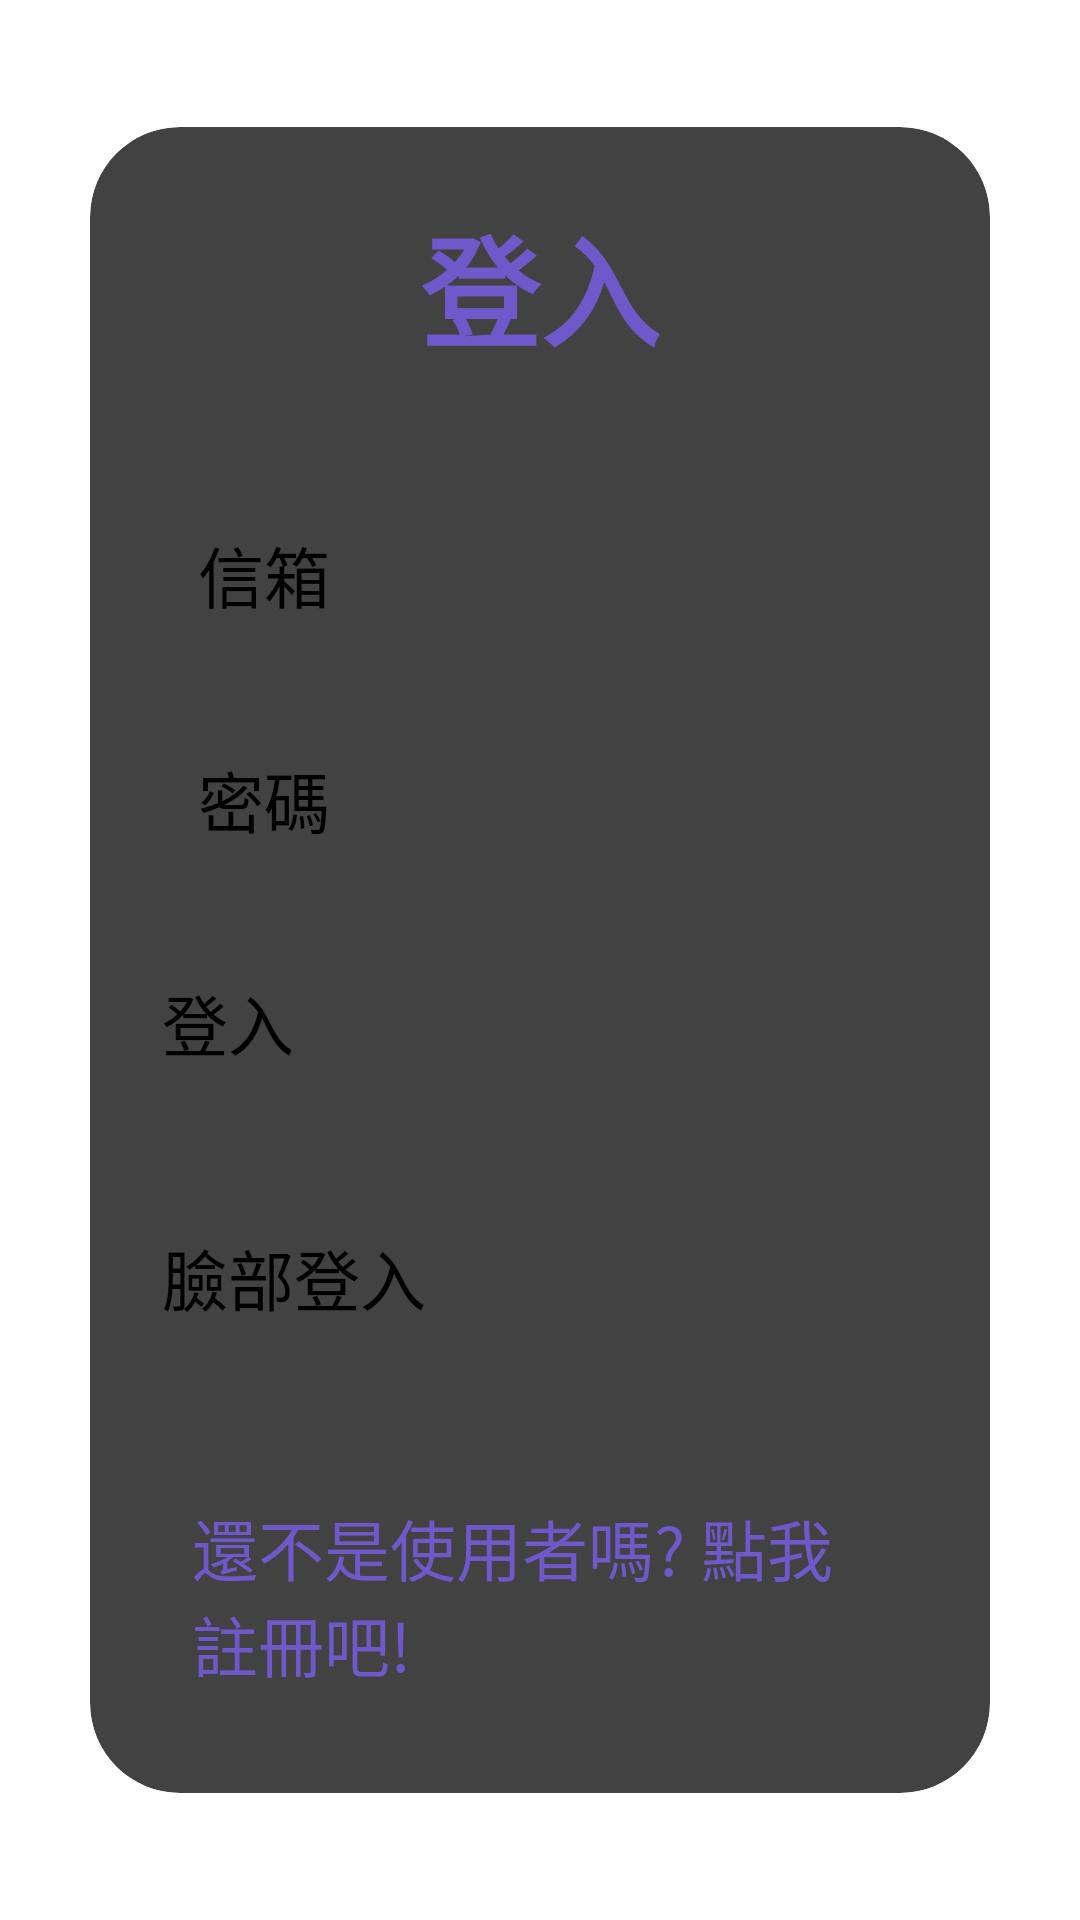

Here is an Android app screen rendered from its layout file. Give the layout XML and the strings, colors and styles it references.
<!-- AndroidManifest.xml: application theme Theme.Assistant -->
<!-- res/layout/activity_login.xml -->
<?xml version="1.0" encoding="utf-8"?>
<LinearLayout
    xmlns:android="http://schemas.android.com/apk/res/android"
    xmlns:app="http://schemas.android.com/apk/res-auto"
    xmlns:tools="http://schemas.android.com/tools"
    android:layout_width="match_parent"
    android:layout_height="match_parent"
    android:orientation="vertical"
    android:gravity="center"
    tools:context=".LoginActivity">

    <androidx.cardview.widget.CardView
        android:layout_width="match_parent"
        android:layout_height="wrap_content"
        android:layout_margin="30dp"
        app:cardCornerRadius="30dp"
        app:cardElevation="20dp">

        <LinearLayout
            android:layout_width="match_parent"
            android:layout_height="wrap_content"
            android:orientation="vertical"
            android:layout_gravity="center_horizontal"
            android:padding="24dp"
            android:background="@drawable/custom_edittext">

            <TextView
                android:layout_width="match_parent"
                android:layout_height="wrap_content"
                android:text="登入"
                android:textSize="40sp"
                android:textAlignment="center"
                android:textStyle="bold"
                android:textColor="@color/slateblue"
                android:layout_marginBottom="20dp" />

            
            <EditText
                android:layout_width="match_parent"
                android:layout_height="55dp"
                android:id="@+id/login_email"
                android:background="@drawable/custom_edittext"
                android:layout_marginTop="20dp"
                android:padding="12dp"
                android:hint="信箱"
                android:textSize="22sp"
                android:textColor="@color/black"/>

            <EditText
                android:layout_width="match_parent"
                android:layout_height="55dp"
                android:id="@+id/login_password"
                android:background="@drawable/custom_edittext"
                android:layout_marginTop="20dp"
                android:padding="12dp"
                android:hint="密碼"
                android:textSize="22sp"
                android:textColor="@color/black"/>

            
            <Button
                android:layout_width="match_parent"
                android:layout_height="65dp"
                android:text="登入"
                android:id="@+id/login_button"
                android:textSize="22sp"
                android:layout_marginTop="30dp"
                android:backgroundTint="@color/slateblue"
                app:cornerRadius="20dp" />

            <Button
                android:layout_width="match_parent"
                android:layout_height="65dp"
                android:text="臉部登入"
                android:id="@+id/face_login_button"
                android:textSize="22sp"
                android:layout_marginTop="20dp"
                android:backgroundTint="@color/slateblue"
                app:cornerRadius="20dp" />

            <TextView
                android:layout_width="wrap_content"
                android:layout_height="wrap_content"
                android:id="@+id/signUpRedirectText"
                android:text="還不是使用者嗎? 點我註冊吧!"
                android:layout_gravity="center"
                android:padding="10dp"
                android:layout_marginTop="15dp"
                android:textColor="@color/slateblue"
                android:textSize="22sp" />
        </LinearLayout>

    </androidx.cardview.widget.CardView>

</LinearLayout>
<!-- resources referenced by this layout -->
<resources>
  <color name="black">#FF000000</color>
  <color name="slateblue">#6F58C9</color>
</resources>
